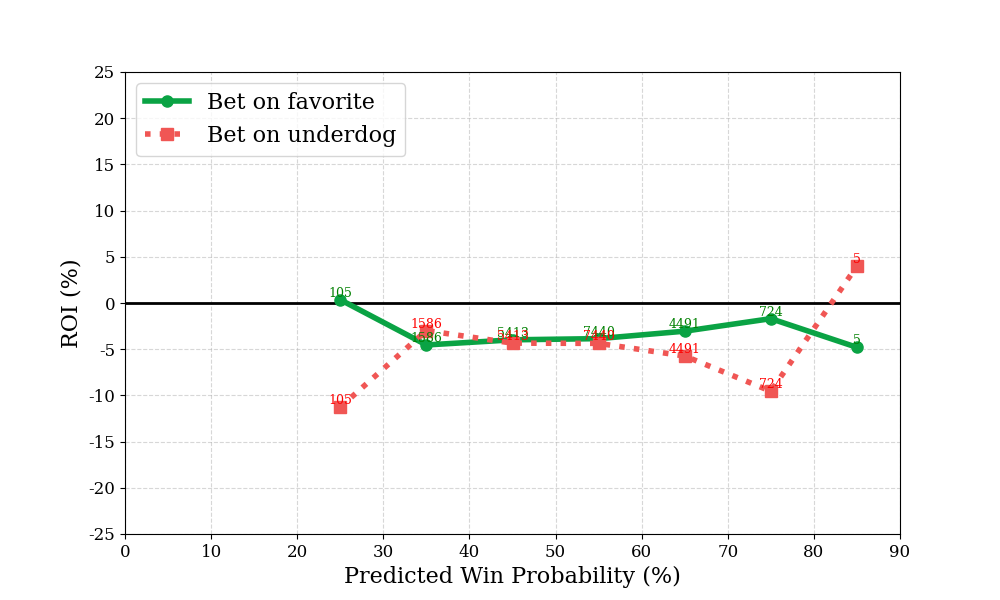

The table this chart was drawn from, first rows:
bin, n, favorite_roi, underdog_roi
0, 0, , 
1, 0, , 
2, 105, 0.3568, -11.27
3, 1586, -4.541, -2.986
4, 5413, -3.985, -4.343
5, 7440, -3.856, -4.371
6, 4491, -3.05, -5.737
7, 724, -1.694, -9.55
8, 5, -4.798, 4.0
9, 0, , 
